Run: headless pygame with SDL's dummy video driver; simulated clock (each Clock.tick advances the game by its frame time, no real sleeping); random seed 0; keys injected as events and as key.get_pressed() state; mouse plan: one left click at the window centre at the start of phase 2, then a move to the lower-right quarter at the start of phase 3.
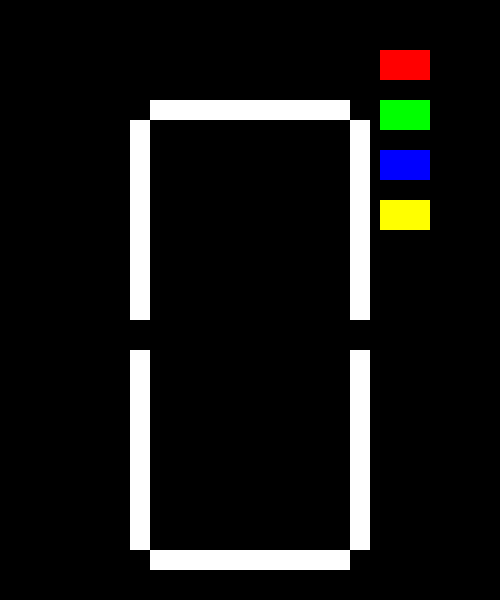
Frame 1 of 4 · flips 1–60 · no input
Frame 2 of 4 · flips 61–180 · clicked the window centre · tapped SPACE, RETURN · held RIGHT (→), D · screen unchanged from frame 1, image omitted
Frame 3 of 4 · flips 181–300 · moved the mouse to the lower-right quarter · held DOWN (↓), S · screen unchanged from frame 2, image omitted
Frame 4 of 4 · flips 301–420 · held LEFT (←), A, UP (↑), W · screen unchanged from frame 3, image omitted

The pygame program that drew these frames:

import pygame
import sys

# Initialize Pygame
pygame.init()

# Colors and dimensions
BLACK = (0, 0, 0)
WHITE = (255, 255, 255)
WIDTH, HEIGHT = 500, 600

# Initialize Pygame screen
screen = pygame.display.set_mode((WIDTH, HEIGHT))
pygame.display.set_caption("Seven Segment Binary Display")

# Seven segment configuration
segments = [
    pygame.Rect(150, 100, 200, 20),  # Segment a
    pygame.Rect(350, 120, 20, 200),  # Segment b
    pygame.Rect(350, 350, 20, 200),  # Segment c
    pygame.Rect(150, 550, 200, 20),  # Segment d
    pygame.Rect(130, 350, 20, 200),  # Segment e
    pygame.Rect(130, 120, 20, 200),  # Segment f
    pygame.Rect(150, 320, 200, 20)   # Segment g
]

# Digits to display in seven segment
seven_segment_digits = {
    0: [1, 1, 1, 1, 1, 1, 0],
    1: [0, 1, 1, 0, 0, 0, 0],
    2: [1, 1, 0, 1, 1, 0, 1],
    3: [1, 1, 1, 1, 0, 0, 1],
    4: [0, 1, 1, 0, 0, 1, 1],
    5: [1, 0, 1, 1, 0, 1, 1],
    6: [1, 0, 1, 1, 1, 1, 1],
    7: [1, 1, 1, 0, 0, 0, 0],
    8: [1, 1, 1, 1, 1, 1, 1],
    9: [1, 1, 1, 1, 0, 1, 1]
}

# Define button properties
button_width, button_height = 50, 30
button_margin = 20
button_colors = [(255, 0, 0), (0, 255, 0), (0, 0, 255), (255, 255, 0)]

# Initialize button states and colors
button_states = [0, 0, 0, 0]
button_current_colors = button_colors.copy()

# Define button rectangles
buttons = [
    pygame.Rect(WIDTH - 120, 50, button_width, button_height),
    pygame.Rect(WIDTH - 120, 100, button_width, button_height),
    pygame.Rect(WIDTH - 120, 150, button_width, button_height),
    pygame.Rect(WIDTH - 120, 200, button_width, button_height),
]

def draw_buttons():
    for i in range(4):
        pygame.draw.rect(screen, button_current_colors[i], buttons[i])

# Function to check button clicks
def check_button_click(pos):
    for i, button in enumerate(buttons):
        if button.collidepoint(pos):
            button_states[i] = 1 - button_states[i]  # Toggle button state
            if button_states[i]:
                button_current_colors[i] = (255, 255, 255)  # Change color when pressed
            else:
                button_current_colors[i] = button_colors[i]  # Reset color when released

def draw_seven_segment(number):
    # Clear the screen
    screen.fill(BLACK)

    # Draw segments based on the binary representation of the number
    binary_representation = seven_segment_digits[number]
    for i, segment in enumerate(segments):
        if binary_representation[i]:
            pygame.draw.rect(screen, WHITE, segment)

# Main loop
running = True
number_to_display = 0

while running:
    for event in pygame.event.get():
        if event.type == pygame.QUIT:
            running = False
        elif event.type == pygame.MOUSEBUTTONDOWN:
            check_button_click(event.pos)

    draw_seven_segment(number_to_display)
    draw_buttons()

    # Display corresponding digit based on button states
    binary_input = ''.join(map(str, button_states[::-1]))
    number_to_display = int(binary_input, 2)

    pygame.display.flip()

# Exit the application
pygame.quit()
sys.exit()
